Run: headless pygame with SDL's dummy video driver; simulated clock (each Clock.tick advances the game by its frame time, no real sleeping); random seed 0; keys injected as events and as key.get_pressed() state; no mouse input.
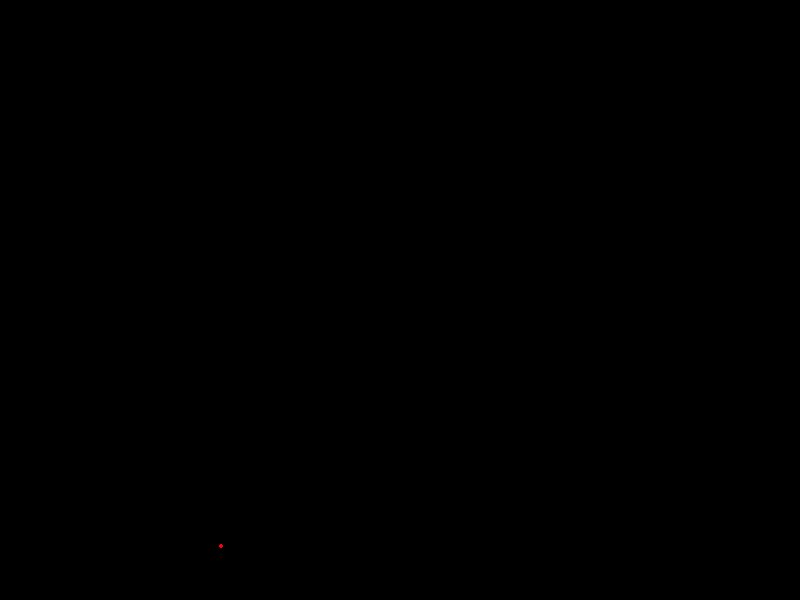
Frame 1 of 4 · flips 1–60 · no input
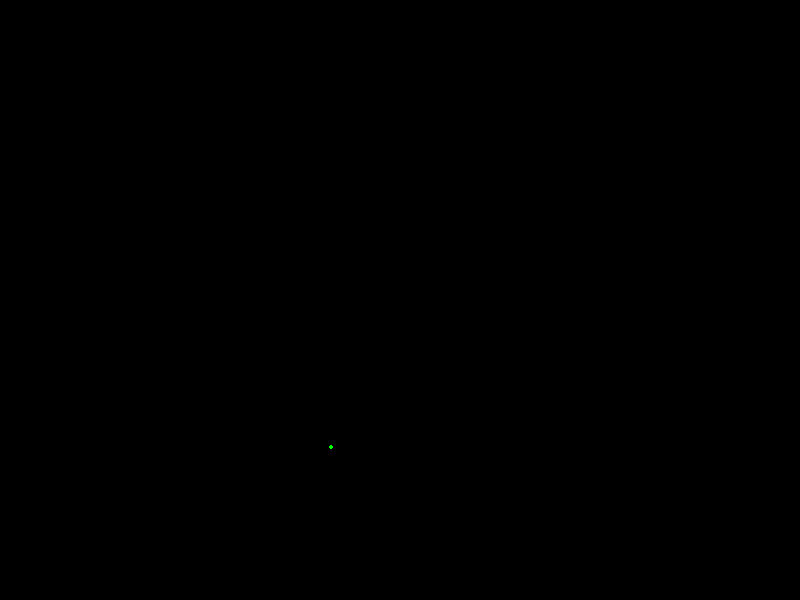
Frame 2 of 4 · flips 61–180 · tapped SPACE, RETURN · held RIGHT (→), D
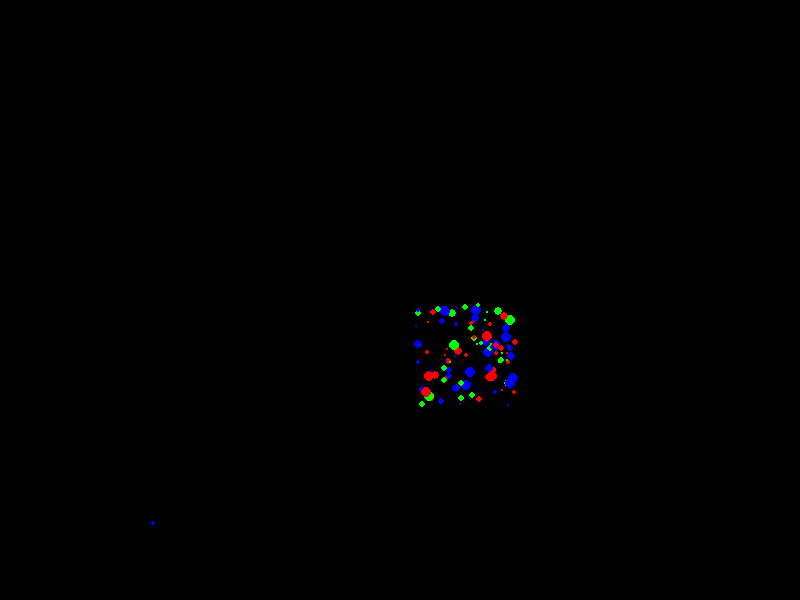
Frame 3 of 4 · flips 181–300 · held DOWN (↓), S
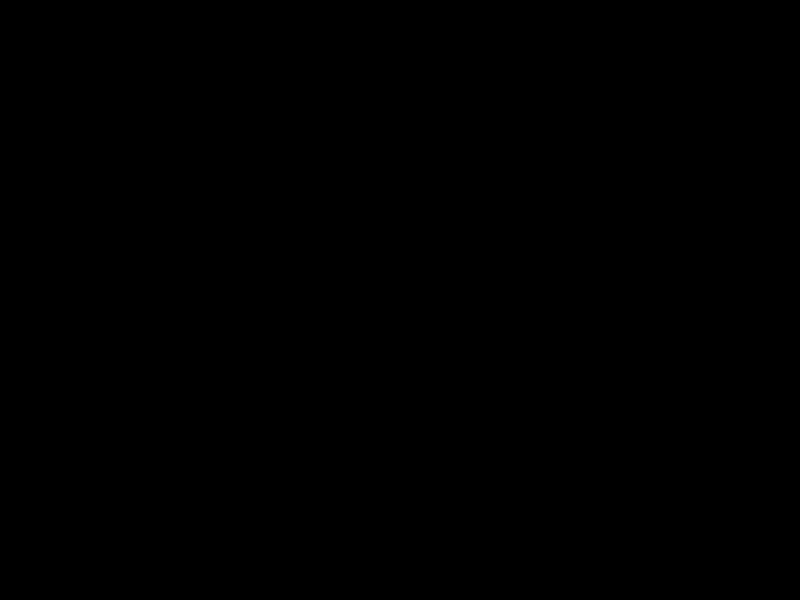
Frame 4 of 4 · flips 301–420 · held LEFT (←), A, UP (↑), W

The pygame program that drew these frames:

import pygame
import random

# Initialize Pygame
pygame.init()

# Set the width and height of the screen
width = 800
height = 600
screen = pygame.display.set_mode((width, height))
pygame.display.set_caption("Fireworks Demo")

# Define colors
BLACK = (0, 0, 0)
WHITE = (255, 255, 255)
RED = (255, 0, 0)
GREEN = (0, 255, 0)
BLUE = (0, 0, 255)

# Define firework class
class Firework:
    def __init__(self, x, y):
        self.x = x
        self.y = height
        self.target_y = y
        self.color = random.choice([RED, GREEN, BLUE])
        self.radius = 2
        self.speed = random.randint(5, 10)

    def move(self):
        if self.y > self.target_y:
            self.y -= self.speed

    def draw(self):
        pygame.draw.circle(screen, self.color, (self.x, self.y), self.radius)

    def explode(self):
        for _ in range(100):
            x = random.randint(self.x - 50, self.x + 50)
            y = random.randint(self.y - 50, self.y + 50)
            color = random.choice([RED, GREEN, BLUE])
            radius = random.randint(1, 5)
            pygame.draw.circle(screen, color, (x, y), radius)

# Create a list to store fireworks
fireworks = []

# Game loop
running = True
while running:
    # Handle events
    for event in pygame.event.get():
        if event.type == pygame.QUIT:
            running = False

    # Clear the screen
    screen.fill(BLACK)

    # Create new fireworks
    if random.random() < 0.05:
        x = random.randint(0, width)
        y = random.randint(height // 2, height)
        fireworks.append(Firework(x, y))

    # Move and draw fireworks
    for firework in fireworks:
        firework.move()
        firework.draw()
        if firework.y <= firework.target_y:
            firework.explode()

    # Remove fireworks that have exploded
    fireworks = [firework for firework in fireworks if firework.y > firework.target_y]

    # Update the display
    pygame.display.flip()

    # Delay for smoother animation
    pygame.time.delay(100)

# Quit Pygame
pygame.quit()
